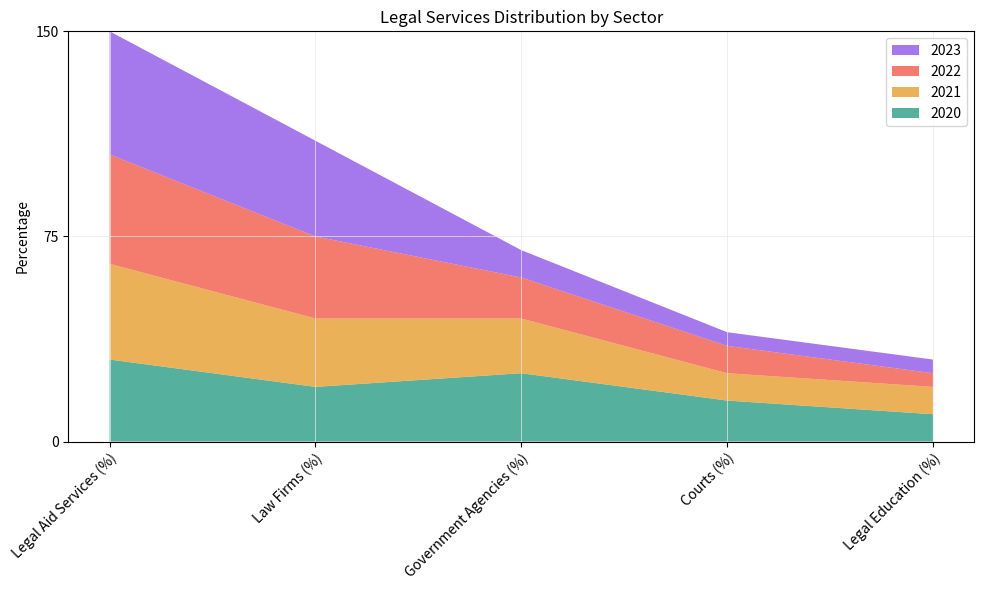

Here is the Python script that generated this plot: (Note: this script raises an exception after producing the figure.)

import matplotlib.pyplot as plt
import numpy as np
import pandas as pd

# Define data dictionary
data = {'Category': ['Legal Aid Services (%)', 'Law Firms (%)', 'Government Agencies (%)', 'Courts (%)', 'Legal Education (%)'],
        '2020': [30, 20, 25, 15, 10],
        '2021': [35, 25, 20, 10, 10],
        '2022': [40, 30, 15, 10, 5],
        '2023': [45, 35, 10, 5, 5]}

# Convert first column to string type
df = pd.DataFrame(data)
df.iloc[:, 0] = df.iloc[:, 0].astype(str)

# Set up figure and axes
fig, ax = plt.subplots(figsize=(10, 6)) # Use larger figsize to prevent content from being cut off
ax.set_title('Legal Services Distribution by Sector')

# Set up x-axis
ax.set_xticks(np.arange(len(df.index))) # Set ticks at every index
ax.set_xticklabels(df.iloc[:, 0], rotation=45, ha='right', rotation_mode='anchor') # Rotate labels at 45 degrees and align to the right

# Set up y-axis
max_total_value = df.iloc[:, 1:].sum(axis=1).max() # Calculate max total value
max_total_value = np.ceil(max_total_value / 10) * 10 # Round up to nearest multiple of 10
ax.set_ylim(0, max_total_value) # Set y-axis limit
ax.set_yticks(np.linspace(0, max_total_value, np.random.choice([3, 5, 7, 9, 11]), dtype=np.int32)) # Set y-axis ticks at random intervals
ax.set_ylabel('Percentage') # Set y-axis label

# Plot area chart
ax.stackplot(df.index, df['2020'], df['2021'], df['2022'], df['2023'], labels=['2020', '2021', '2022', '2023'], colors=['#2b9c85', '#e79e30', '#f05b4a', '#8f57e7'], alpha=0.8) # Set colors and transparency

# Add grid lines
ax.grid(color='#e7e7e7', linestyle='-', linewidth=0.5)

# Add legend
handles, labels = ax.get_legend_handles_labels()
ax.legend(handles[::-1], labels[::-1], loc='upper right')

# Automatically resize image
plt.tight_layout()

# Save figure
plt.savefig('output/final/area_chart/png/20231228-145339_49.png', bbox_inches='tight')

# Clear current image state
plt.clf()
